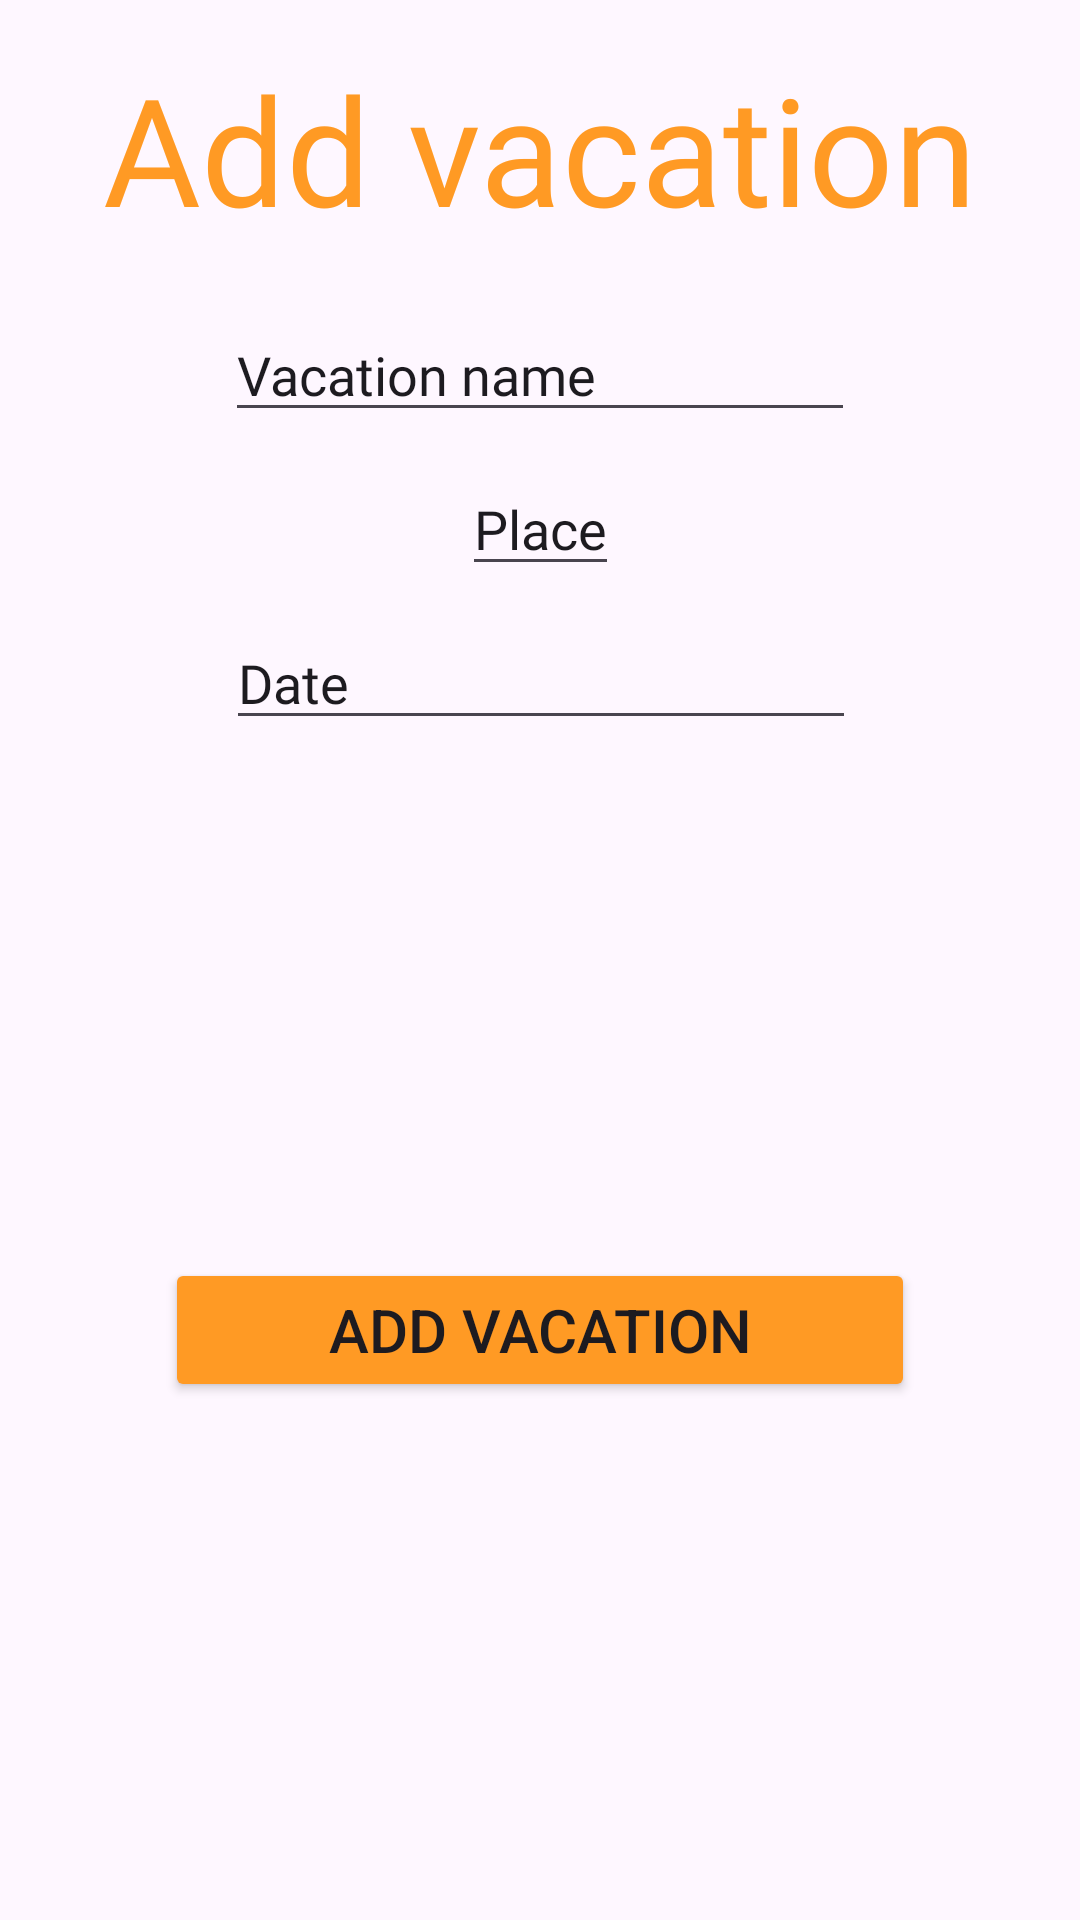

This screen was rendered from an Android layout file. Write that file and the resources it references.
<!-- AndroidManifest.xml: application theme Theme.VacationMobile -->
<!-- res/layout/add_vacation_screen.xml -->
<?xml version="1.0" encoding="utf-8"?>
<androidx.constraintlayout.widget.ConstraintLayout xmlns:android="http://schemas.android.com/apk/res/android"
    xmlns:app="http://schemas.android.com/apk/res-auto"
    xmlns:tools="http://schemas.android.com/tools"
    android:layout_width="match_parent"
    android:layout_height="match_parent">

    <TextView
        android:id="@+id/titleAddVacation"
        android:layout_width="wrap_content"
        android:layout_height="wrap_content"
        android:layout_marginTop="@dimen/fragment_horizontal_margin"
        android:fontFamily="@font/alata"
        android:text="@string/add_vacation"
        android:textColor="@color/orange"
        android:textSize="50sp"
        app:layout_constraintEnd_toEndOf="parent"
        app:layout_constraintStart_toStartOf="parent"
        app:layout_constraintTop_toTopOf="parent" />

    <EditText
        android:id="@+id/editTextVacationName"
        android:layout_width="wrap_content"
        android:layout_height="wrap_content"
        android:layout_marginTop="@dimen/default_margin"
        android:ems="10"
        android:fontFamily="@font/alata"
        android:hint="Vacation name"
        android:inputType="textEmailAddress"
        android:text="Vacation name"
        app:layout_constraintEnd_toEndOf="@+id/titleAddVacation"
        app:layout_constraintStart_toStartOf="@+id/titleAddVacation"
        app:layout_constraintTop_toBottomOf="@+id/titleAddVacation" />

    <Button
        android:id="@+id/confirm_button4"
        android:layout_width="250dp"
        android:layout_height="wrap_content"
        android:backgroundTint="@color/orange"
        android:text="@string/add_vacation"
        android:textSize="20sp"
        app:layout_constraintBottom_toBottomOf="parent"
        app:layout_constraintEnd_toEndOf="parent"
        app:layout_constraintStart_toStartOf="parent"
        app:layout_constraintTop_toBottomOf="@+id/editTextDate" />

    <AutoCompleteTextView
        android:id="@+id/autoCompleteTextView"
        android:layout_width="wrap_content"
        android:layout_height="wrap_content"
        android:layout_marginTop="@dimen/smaller_margin"
        android:fontFamily="@font/alata"
        android:text="Place"
        app:layout_constraintEnd_toEndOf="@+id/editTextVacationName"
        app:layout_constraintStart_toStartOf="@+id/editTextVacationName"
        app:layout_constraintTop_toBottomOf="@+id/editTextVacationName" />

    <EditText
        android:id="@+id/editTextDate"
        android:layout_width="wrap_content"
        android:layout_height="wrap_content"
        android:layout_marginTop="@dimen/smaller_margin"
        android:ems="10"
        android:fontFamily="@font/alata"
        android:inputType="date"
        android:text="Date"
        app:layout_constraintEnd_toEndOf="@+id/autoCompleteTextView"
        app:layout_constraintStart_toStartOf="@+id/autoCompleteTextView"
        app:layout_constraintTop_toBottomOf="@+id/autoCompleteTextView" />
</androidx.constraintlayout.widget.ConstraintLayout>
<!-- resources referenced by this layout -->
<resources>
  <color name="orange">#ff9a24</color>
  <dimen name="default_margin">20dp</dimen>
  <dimen name="fragment_horizontal_margin">16dp</dimen>
  <dimen name="smaller_margin">10dp</dimen>
  <string name="add_vacation">Add vacation</string>
  <style name="Theme.VacationMobile" parent="Base.Theme.VacationMobile" />
  <style name="Base.Theme.VacationMobile" parent="Theme.Material3.DayNight.NoActionBar">
          
          
      </style>
</resources>
